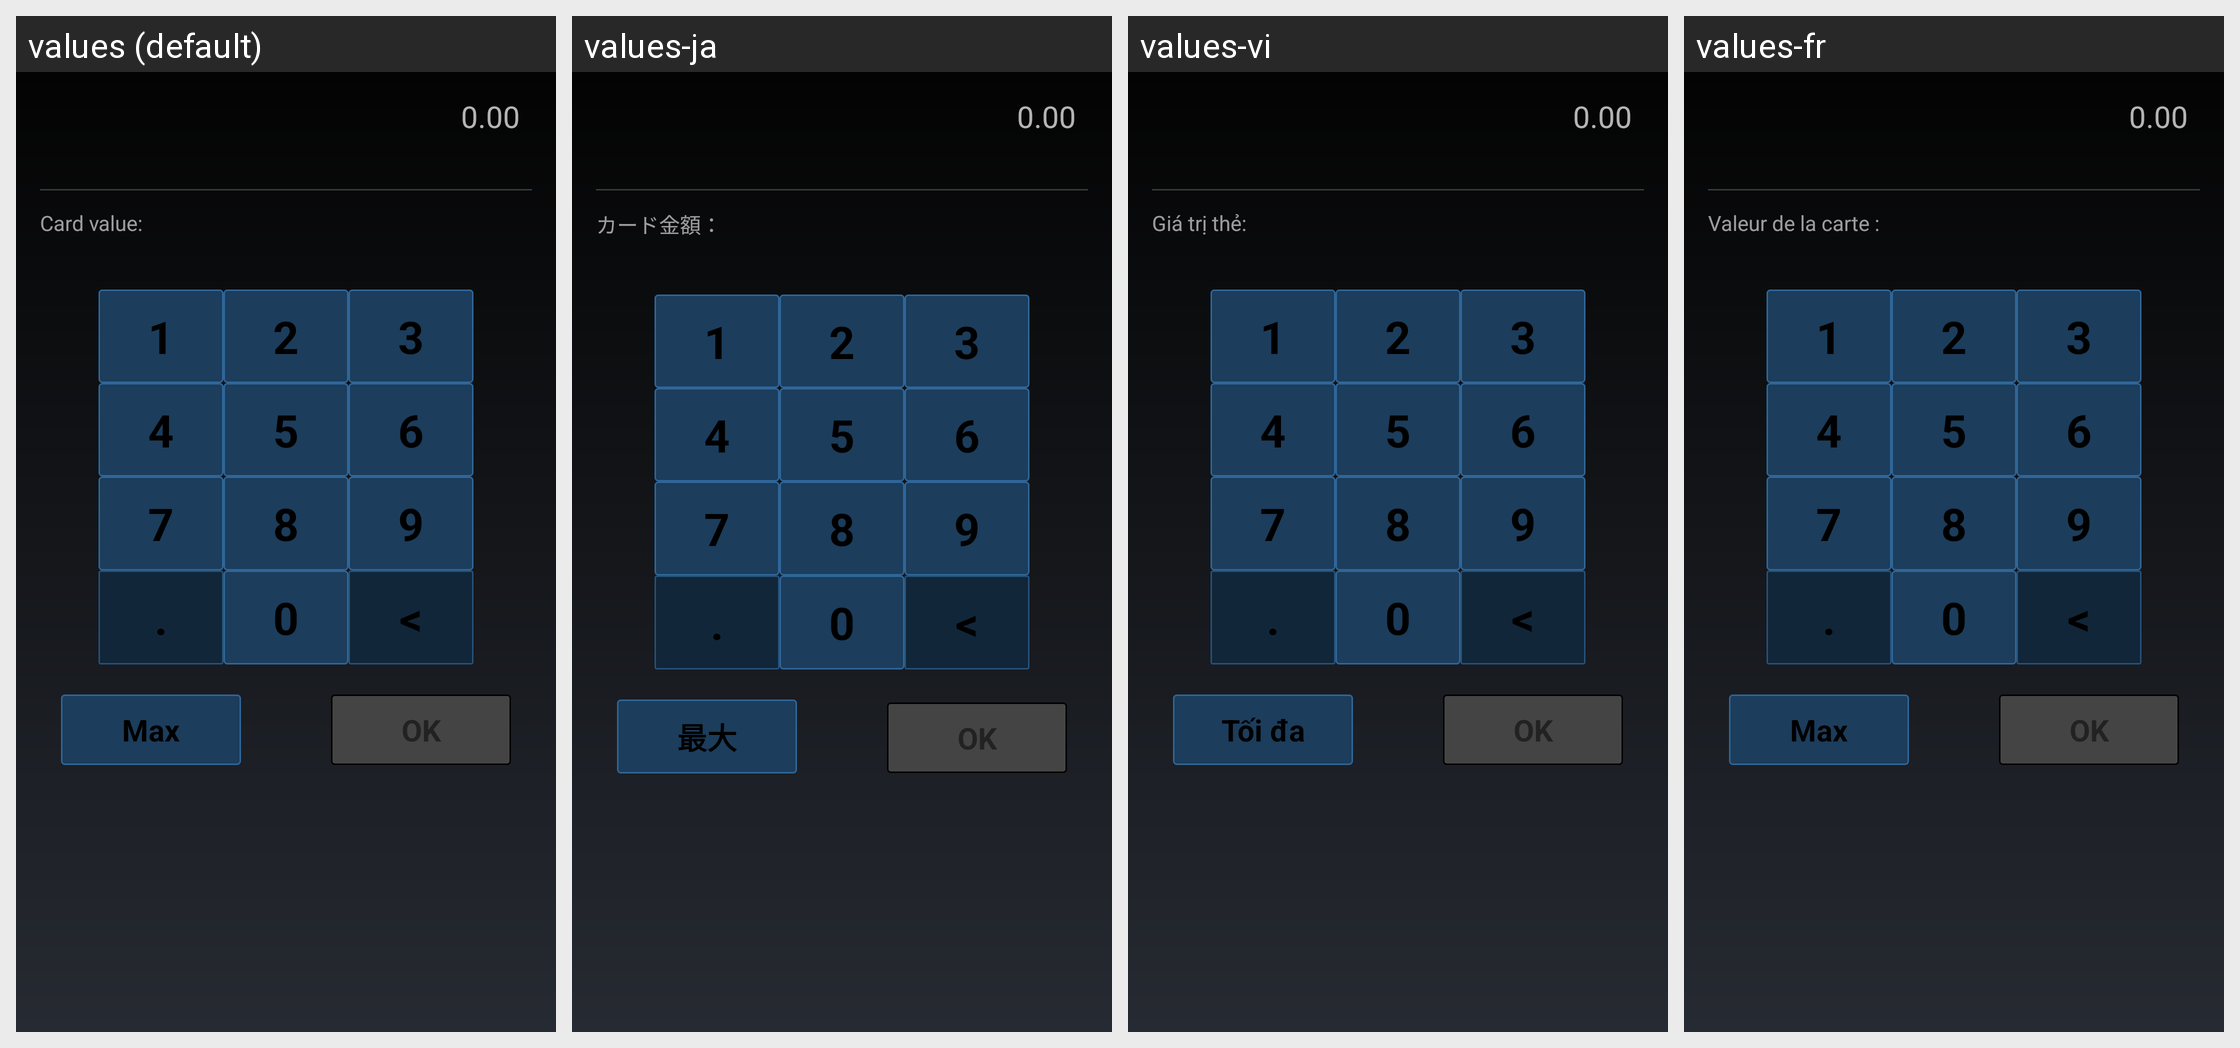

This grid shows one Android layout under several languages. Give, for every string resource on the screen, its name, the default text and each shown locale's text.
Android screen res/layout/fragment_giftbox_amount.xml rendered under 4 locales, left to right: values (default), values-ja, values-vi, values-fr. Device: Nexus 5 (rendered at 1080×1920; each locale shown at half size, 540×960, under a caption strip naming it); theme MyceliumModern.
Other locales in the repository, not shown: values-az, values-bg, values-cs, values-da, values-de, values-el, values-es, values-fil, values-in, values-it, values-iw, values-ko, values-nl, values-pl, values-pt, values-ro, values-ru, values-sk, values-sl, values-sq, values-sv, values-tr, values-uk, values-zh, values-zh-rTW.
Strings drawn on this screen, with the default value and each locale's value (text and hints the layout hard-codes, and strings that could not be matched under every locale, appear in the picture but are not listed):

amount_hint
  values: 0.00
  values-ja: 0.00
  values-vi: 0.00
  values-fr: 0.00

card_value
  values: Card value:
  values-ja: カード金額：
  values-vi: Giá trị thẻ:
  values-fr: Valeur de la carte :

max
  values: Max
  values-ja: 最大
  values-vi: Tối đa
  values-fr: Max

button_ok
  values: OK
  values-ja: OK
  values-vi: OK
  values-fr: OK

one
  values: 1
  values-ja: 1  [not translated; the default value is used]
  values-vi: 1  [not translated; the default value is used]
  values-fr: 1  [not translated; the default value is used]

two
  values: 2
  values-ja: 2  [not translated; the default value is used]
  values-vi: 2  [not translated; the default value is used]
  values-fr: 2  [not translated; the default value is used]

three
  values: 3
  values-ja: 3  [not translated; the default value is used]
  values-vi: 3  [not translated; the default value is used]
  values-fr: 3  [not translated; the default value is used]

four
  values: 4
  values-ja: 4  [not translated; the default value is used]
  values-vi: 4  [not translated; the default value is used]
  values-fr: 4  [not translated; the default value is used]

five
  values: 5
  values-ja: 5  [not translated; the default value is used]
  values-vi: 5  [not translated; the default value is used]
  values-fr: 5  [not translated; the default value is used]

six
  values: 6
  values-ja: 6  [not translated; the default value is used]
  values-vi: 6  [not translated; the default value is used]
  values-fr: 6  [not translated; the default value is used]

seven
  values: 7
  values-ja: 7  [not translated; the default value is used]
  values-vi: 7  [not translated; the default value is used]
  values-fr: 7  [not translated; the default value is used]

eight
  values: 8
  values-ja: 8  [not translated; the default value is used]
  values-vi: 8  [not translated; the default value is used]
  values-fr: 8  [not translated; the default value is used]

nine
  values: 9
  values-ja: 9  [not translated; the default value is used]
  values-vi: 9  [not translated; the default value is used]
  values-fr: 9  [not translated; the default value is used]

dot
  values: .
  values-ja: .  [not translated; the default value is used]
  values-vi: .  [not translated; the default value is used]
  values-fr: .  [not translated; the default value is used]

zero
  values: 0
  values-ja: 0  [not translated; the default value is used]
  values-vi: 0  [not translated; the default value is used]
  values-fr: 0  [not translated; the default value is used]

del
  values: <
  values-ja: <  [not translated; the default value is used]
  values-vi: <  [not translated; the default value is used]
  values-fr: <  [not translated; the default value is used]
